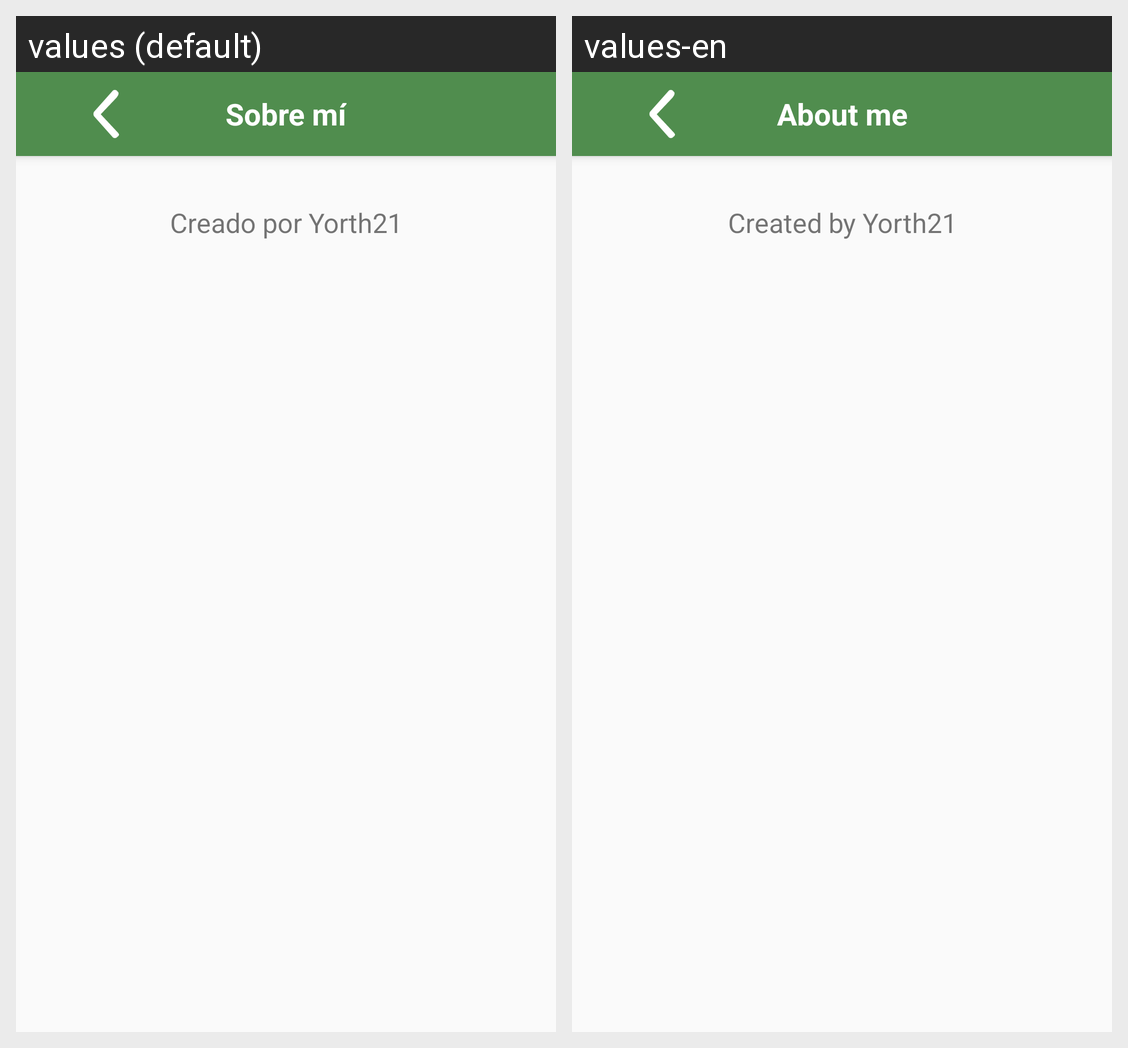

Translations of the strings shown on this Android screen, per locale in the grid:
Android screen res/layout/activity_aboutme.xml rendered under 2 locales, left to right: values (default), values-en. Device: Nexus 5 (rendered at 1080×1920; each locale shown at half size, 540×960, under a caption strip naming it); theme AppTheme.
Strings drawn on this screen, with the default value and each locale's value (text and hints the layout hard-codes, and strings that could not be matched under every locale, appear in the picture but are not listed):

about_me_title
  values: Sobre mí
  values-en: About me

about_me
  values: Creado por Yorth21
  values-en: Created by Yorth21
